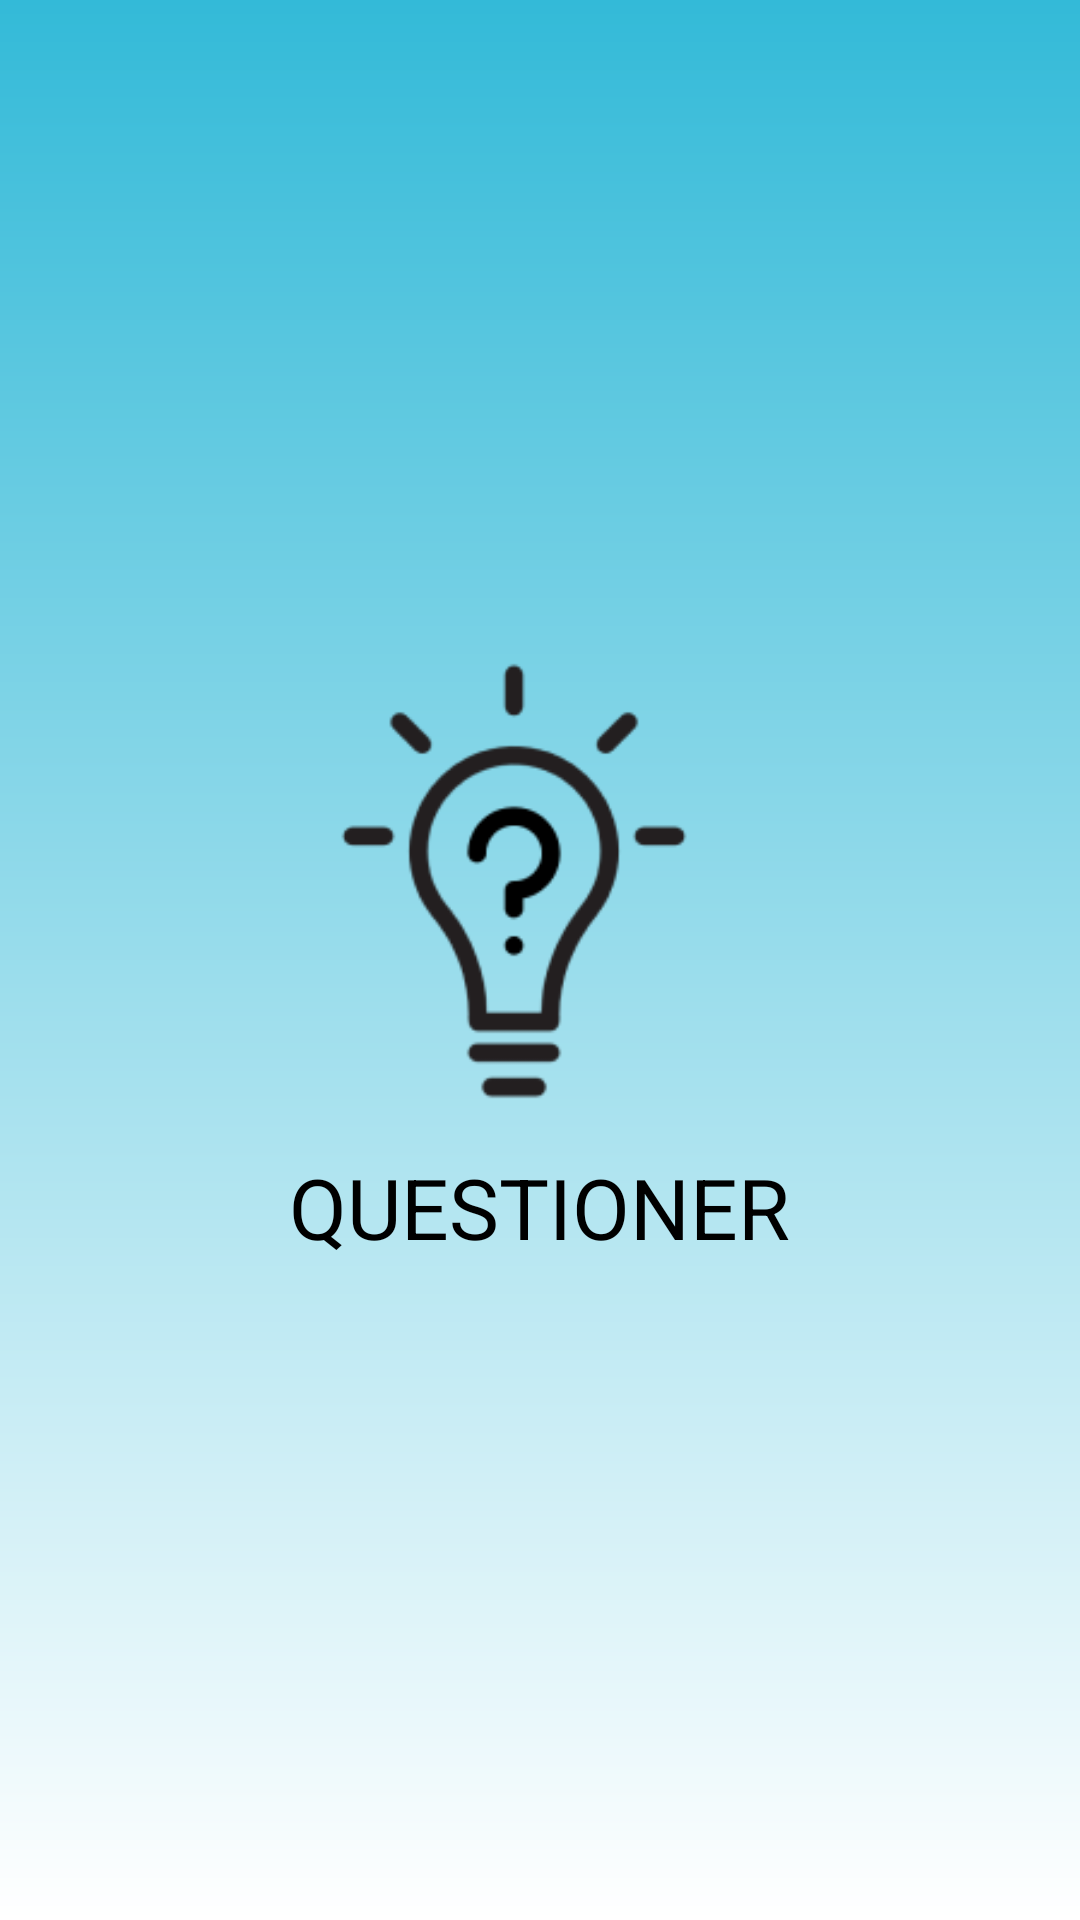

Layout XML and referenced resources for this Android screen:
<!-- AndroidManifest.xml: application theme Theme.Questioner -->
<!-- res/layout/activity_main.xml -->
<?xml version="1.0" encoding="utf-8"?>
<RelativeLayout xmlns:android="http://schemas.android.com/apk/res/android"
    xmlns:app="http://schemas.android.com/apk/res-auto"
    xmlns:tools="http://schemas.android.com/tools"
    android:layout_width="match_parent"
    android:layout_height="match_parent"
    android:background="@drawable/screen_background_gradient"
    tools:context=".SplashScreenActivity">


    <LinearLayout
        android:layout_centerInParent="true"
        android:layout_width="wrap_content"
        android:layout_height="wrap_content"
        android:orientation="vertical">

        <ImageView
            android:layout_width="150dp"
            android:layout_height="150dp"
            android:src="@drawable/splash_icn"/>
        <TextView
            android:layout_width="wrap_content"
            android:layout_height="wrap_content"
            android:text="QUESTIONER"
            android:layout_marginTop="15dp"
            android:textColor="@color/black"
            android:textSize="28sp"/>

    </LinearLayout>




</RelativeLayout>
<!-- resources referenced by this layout -->
<resources>
  <!-- drawable screen_background_gradient (drawable) -->
  <?xml version="1.0" encoding="utf-8"?>
  <shape android:shape="rectangle" xmlns:android="http://schemas.android.com/apk/res/android">
  
      <gradient android:startColor="#33BAD8" android:endColor="#fff" android:angle="-90"/>
  </shape>
  <!-- drawable splash_icn: png bitmap (drawable, 7702 bytes) -->
  <style name="Theme.Questioner" parent="Theme.MaterialComponents.DayNight.NoActionBar">
          
          <item name="colorPrimary">@color/purple_500</item>
          <item name="colorPrimaryVariant">@color/purple_700</item>
          <item name="colorOnPrimary">@color/white</item>
          
          <item name="colorSecondary">@color/teal_200</item>
          <item name="colorSecondaryVariant">@color/teal_700</item>
          <item name="colorOnSecondary">@color/black</item>
          
          <item name="android:statusBarColor" tools:targetApi="l">?attr/colorPrimaryVariant</item>
          
          <item name="android:windowFullscreen">true</item>
          <item name="android:textColor">@color/black</item>
          <item name="popupMenuBackground">@color/white</item>
          <item name="android:popupBackground">@color/white</item>
      </style>
  <!-- not gathered from this repository: default colours our renderer supplied (Android Studio template values) -->
  <color name="purple_500">#FF6200EE</color>
  <color name="purple_700">#FF3700B3</color>
  <color name="teal_200">#FF03DAC5</color>
  <color name="teal_700">#FF018786</color>
  <color name="black">#FF000000</color>
  <color name="white">#FFFFFFFF</color>
</resources>
